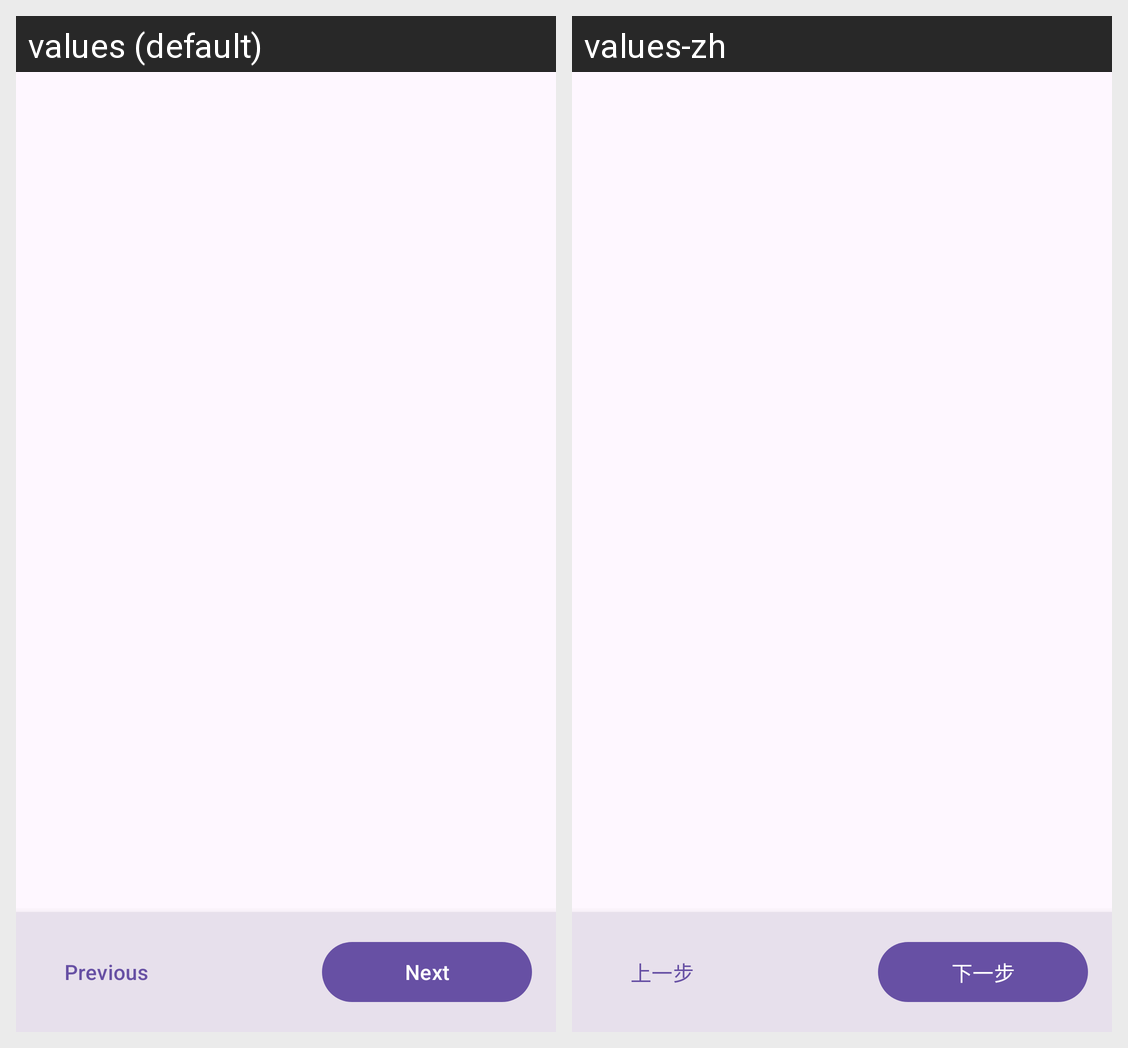

Locale-by-locale string values for the Android screen shown in this grid:
Android screen res/layout/activity_oobe.xml rendered under 2 locales, left to right: values (default), values-zh. Device: Nexus 5 (rendered at 1080×1920; each locale shown at half size, 540×960, under a caption strip naming it); theme Theme.ZakoCountdown.
Strings drawn on this screen, with the default value and each locale's value (text and hints the layout hard-codes, and strings that could not be matched under every locale, appear in the picture but are not listed):

common_previous
  values: Previous
  values-zh: 上一步

common_next
  values: Next
  values-zh: 下一步
